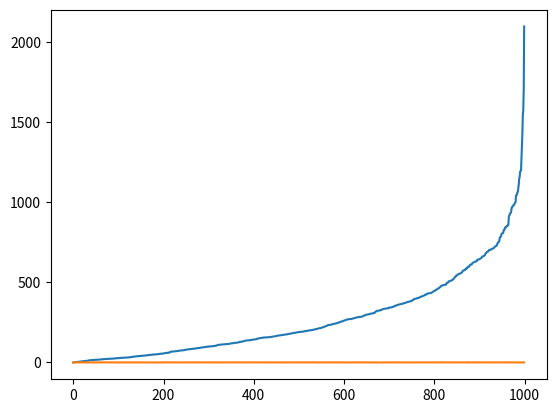

Source code (Python):
import numpy as np
import matplotlib.pylab as plt

N = 1000
tau = 3.053*60
mu = np.log(2)/tau
tmax = 1000
dt = 1

randUni = [np.random.random() for i in range(N)]
randExp = [(-1/mu)*np.log(1 - z) for z in randUni] 

randExp = np.sort(randExp)




tpoints = np.arange(0,tmax,dt)
plt.plot(randExp)
plt.plot(randUni)
plt.show()

